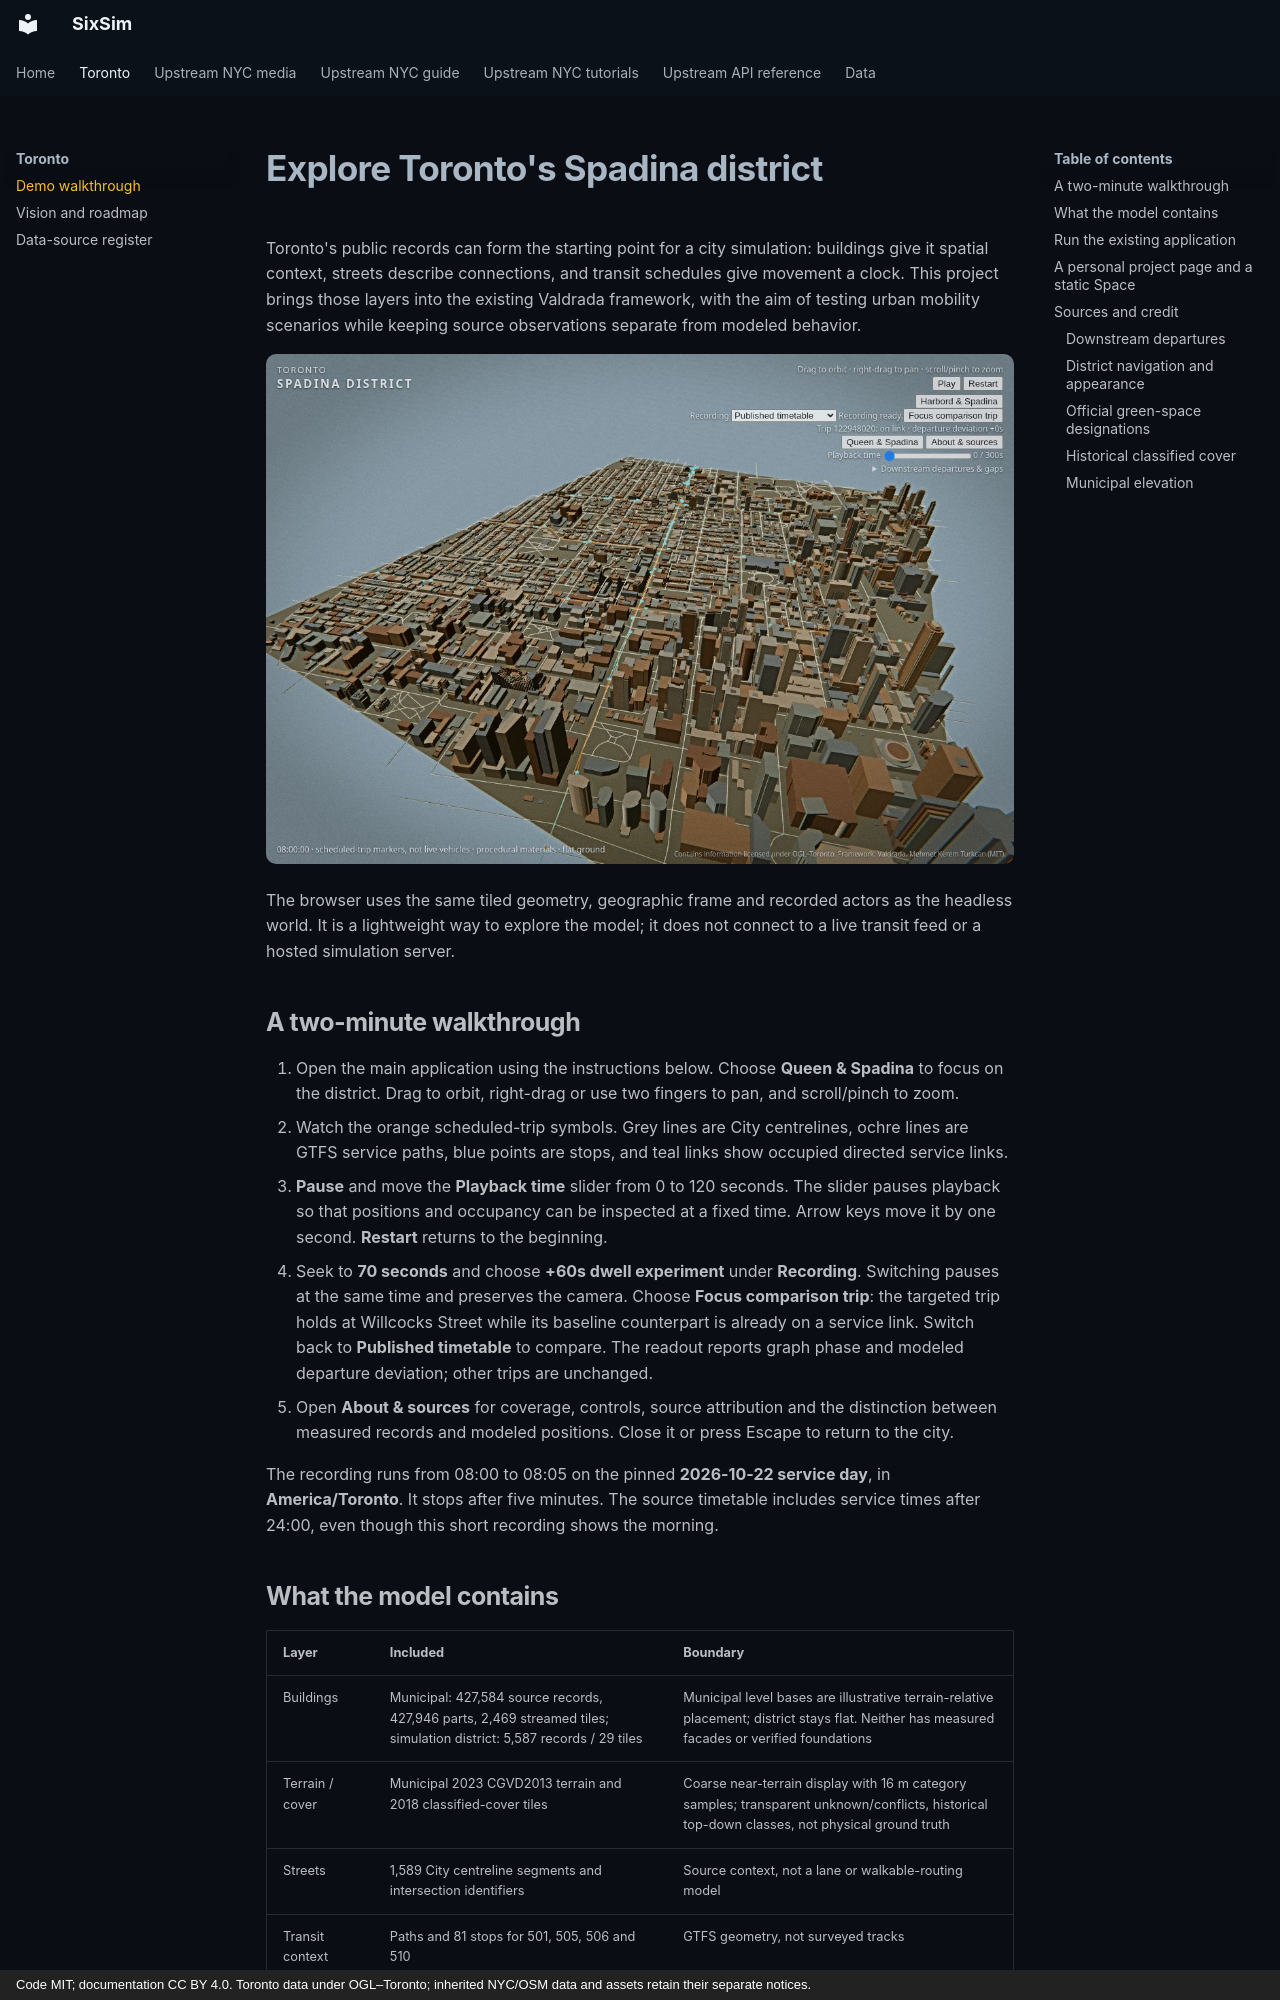

repository: calenirwin/sixsim · page: toronto/demo/index.html · generator: mkdocs · copyright: Code MIT; documentation CC BY 4.0. Toronto data under OGL–Toronto; inherited NYC/OSM data and assets retain their separate notices.

# Explore Toronto's Spadina district

Toronto's public records can form the starting point for a city simulation: buildings give it spatial context, streets describe connections, and transit schedules give movement a clock. This project brings those layers into the existing Valdrada framework, with the aim of testing urban mobility scenarios while keeping source observations separate from modeled behavior.

![Toronto source buildings and scheduled transit in the main browser renderer](demo.jpg)

The browser uses the same tiled geometry, geographic frame and recorded actors as the headless world. It is a lightweight way to explore the model; it does not connect to a live transit feed or a hosted simulation server.

## A two-minute walkthrough

1. Open the main application using the instructions below. Choose **Queen & Spadina** to focus on the district. Drag to orbit, right-drag or use two fingers to pan, and scroll/pinch to zoom.
2. Watch the orange scheduled-trip symbols. Grey lines are City centrelines, ochre lines are GTFS service paths, blue points are stops, and teal links show occupied directed service links.
3. **Pause** and move the **Playback time** slider from 0 to 120 seconds. The slider pauses playback so that positions and occupancy can be inspected at a fixed time. Arrow keys move it by one second. **Restart** returns to the beginning.
4. Seek to **70 seconds** and choose **+60s dwell experiment** under **Recording**. Switching pauses at the same time and preserves the camera. Choose **Focus comparison trip**: the targeted trip holds at Willcocks Street while its baseline counterpart is already on a service link. Switch back to **Published timetable** to compare. The readout reports graph phase and modeled departure deviation; other trips are unchanged.
5. Open **About & sources** for coverage, controls, source attribution and the distinction between measured records and modeled positions. Close it or press Escape to return to the city.

The recording runs from 08:00 to 08:05 on the pinned **2026-10-22 service day**, in **America/Toronto**. It stops after five minutes. The source timetable includes service times after 24:00, even though this short recording shows the morning.

## What the model contains

| Layer | Included | Boundary |
| --- | --- | --- |
| Buildings | Municipal: 427,584 source records, 427,946 parts, 2,469 streamed tiles; simulation district: 5,587 records / 29 tiles | Municipal level bases are illustrative terrain-relative placement; district stays flat. Neither has measured facades or verified foundations |
| Terrain / cover | Municipal 2023 CGVD2013 terrain and 2018 classified-cover tiles | Coarse near-terrain display with 16 m category samples; transparent unknown/conflicts, historical top-down classes, not physical ground truth |
| Streets | 1,589 City centreline segments and intersection identifiers | Source context, not a lane or walkable-routing model |
| Transit context | Paths and 81 stops for 501, 505, 506 and 510 | GTFS geometry, not surveyed tracks |
| Moving transit | 378 route-510 trips across seven validated service patterns | Scheduled symbolic positions, not observed vehicles or interacting traffic |
| Experiment | One fixed +60-second stop dwell propagated downstream | An explicit what-if input, without recovery, passenger, signal or collision modeling |

The moving route continues beyond the flat simulation district. Municipal building and cover context is separately available; unloaded or omitted geometry is not evidence that a location is empty.
